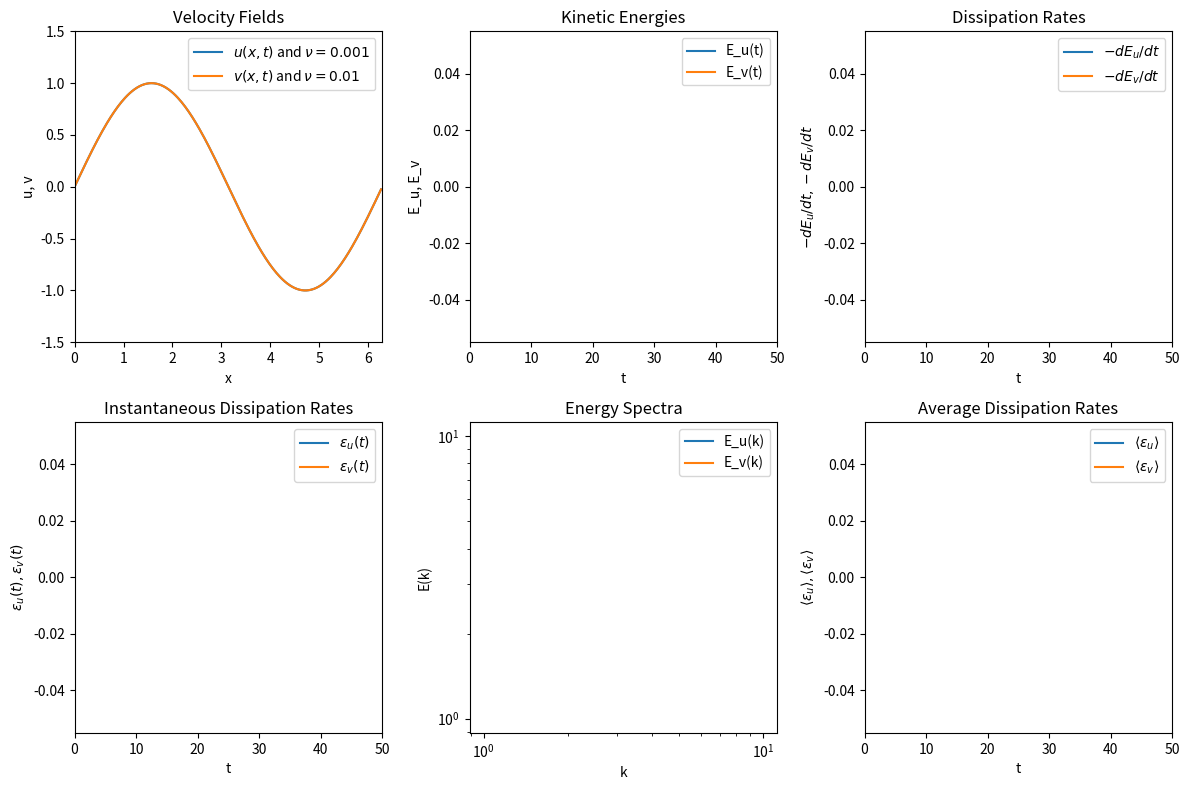

Python code for this plot: (Note: this script raises an exception after producing the figure.)
import numpy as np
import matplotlib.pyplot as plt
from matplotlib.animation import FuncAnimation

"""
Solve the equation
    ∂u/∂t + u ∂u/∂x = ν ∂²u/∂x² + f(x, t)
on a periodic domain using a Fourier-Galerkin method.
The solution is expanded in Fourier modes and the nonlinear term is computed pseudospectrally using FFTs.

In Fourier space, the Burgers equation becomes:
    ∂û_k/∂t = -i k/2 û²_k - ν k² û_k + f̂_k

f injects energy at large scales to maintain a statistically steady turbulent state.

f̂_k is defined as:
    σ ζ_k(t) for |k| ≤ k_f
    0 otherwise
where ζ_k(t) is a complex Gaussian white noise process.

Files:
- flow-simulations/videos/stable_turbulence.mp4
"""

def main():
    L = 2 * np.pi
    N = 256
    dx = L / N
    nu1 = 1e-3
    nu2 = 0.01
    tmax = 50.0
    CFL = 0.2

    x = np.linspace(0, L, N, endpoint=False)
    k = np.fft.fftfreq(N, d=dx) * 2 * np.pi

    u0 = np.sin(x)
    u_hat = np.fft.fft(u0)
    v_hat = np.fft.fft(u0)
    
    def compute_dt(u_hat, nu):
        u = np.fft.ifft(u_hat).real
        umax = max(np.max(np.abs(u)), 1e-6)
        dt_adv = CFL * dx / umax
        dt_diff = CFL * dx**2 / nu
        return min(dt_adv, dt_diff)

    def forcing():
        f_hat = np.zeros(N, dtype=complex)
        kf = 4
        sigma = 0.5
        for i, ki in enumerate(k):
            if abs(ki) <= kf:
                f_hat[i] = sigma * (np.random.randn() + 1j * np.random.randn())
        return f_hat

    def rhs(u_hat, f_hat, nu):
        u = np.fft.ifft(u_hat).real
        u2_hat = np.fft.fft(u**2)
        u2_hat[np.abs(k) > (2 * (N // 2)) // 3] = 0
        return -0.5j * k * u2_hat - nu * k**2 * u_hat + f_hat
    
    def step(u_hat, f_hat, dt, nu):
        k1 = rhs(u_hat, f_hat, nu)
        k2 = rhs(u_hat + 0.5 * dt * k1, f_hat, nu)
        k3 = rhs(u_hat + 0.5 * dt * k2, f_hat, nu)
        k4 = rhs(u_hat + dt * k3, f_hat, nu)
        return u_hat + dt * (k1 + 2*k2 + 2*k3 + k4) / 6

    def energy(u_hat):
        return 0.5 * np.sum(np.abs(u_hat)**2) * (L / N)

    def dissipation(u_hat, nu):
        return 2 * nu * np.sum(k**2 * np.abs(u_hat)**2) * (L / N)

    dt = CFL * dx / np.max(np.abs(u0))
    t = 0.0
    steps_per_frame = 5

    E_u, E_v = [], []
    eps_u, eps_v = [], []
    time = []
    Espec_u = np.zeros(N)
    Espec_v = np.zeros(N)

    fig, ax = plt.subplots(2, 3, figsize=(12, 8), tight_layout=True)

    line_u, = ax[0, 0].plot(x, np.fft.ifft(u_hat).real, label=r"$u(x, t)$ and $\nu={}$".format(nu1))
    line_v, = ax[0, 0].plot(x, np.fft.ifft(v_hat).real, label=r"$v(x, t)$ and $\nu={}$".format(nu2))
    ax[0, 0].set_xlim(0, L)
    ax[0, 0].set_ylim(-1.5, 1.5)
    ax[0, 0].set_title("Velocity Fields")
    ax[0, 0].set_xlabel("x")
    ax[0, 0].set_ylabel("u, v")

    line_Eu, = ax[0, 1].plot([], [], label='E_u(t)')
    line_Ev, = ax[0, 1].plot([], [], label='E_v(t)')
    ax[0, 1].set_xlim(0, tmax)
    ax[0, 1].set_title("Kinetic Energies")
    ax[0, 1].set_xlabel("t")
    ax[0, 1].set_ylabel("E_u, E_v")

    line_dEdu, = ax[0, 2].plot([], [], label=r"$-dE_u/dt$")
    line_dEdv, = ax[0, 2].plot([], [], label=r"$-dE_v/dt$")
    ax[0, 2].set_xlim(0, tmax)
    ax[0, 2].set_title("Dissipation Rates")
    ax[0, 2].set_xlabel("t")
    ax[0, 2].set_ylabel(r"$-dE_u/dt, -dE_v/dt$")

    line_epsu, = ax[1, 0].plot([], [], label=r"$\varepsilon_u(t)$")
    line_epsv, = ax[1, 0].plot([], [], label=r"$\varepsilon_v(t)$")
    ax[1, 0].set_xlim(0, tmax)
    ax[1, 0].set_title("Instantaneous Dissipation Rates")
    ax[1, 0].set_xlabel("t")
    ax[1, 0].set_ylabel(r"$\varepsilon_u(t), \varepsilon_v(t)$")

    line_spectrum_u, = ax[1, 1].loglog([], [], label="E_u(k)")
    line_spectrum_v, = ax[1, 1].loglog([], [], label="E_v(k)")
    ax[1, 1].set_title("Energy Spectra")
    ax[1, 1].set_xlabel("k")
    ax[1, 1].set_ylabel("E(k)")

    line_epsu_avg, = ax[1, 2].plot([], [], label=r"$\langle \varepsilon_u \rangle$")
    line_epsv_avg, = ax[1, 2].plot([], [], label=r"$\langle \varepsilon_v \rangle$")
    ax[1, 2].set_xlim(0, tmax)
    ax[1, 2].set_title("Average Dissipation Rates")
    ax[1, 2].set_xlabel("t")
    ax[1, 2].set_ylabel(r"$\langle \varepsilon_u \rangle, \langle \varepsilon_v \rangle$")
    
    ax[0, 0].legend()
    ax[0, 1].legend()
    ax[0, 2].legend()
    ax[1, 0].legend()
    ax[1, 1].legend()
    ax[1, 2].legend()

    def update(frame):
        nonlocal u_hat, v_hat, t, dt, line_u, line_v, line_Eu, line_Ev, line_dEdu, line_dEdv, line_epsu, line_epsv, line_spectrum_u, line_spectrum_v, line_epsu_avg, line_epsv_avg, Espec_u, Espec_v, ax

        for _ in range(steps_per_frame):
            if t >= tmax:
                break

            u_hat = step(u_hat, forcing(), dt, nu1)
            v_hat = step(v_hat, forcing(), dt, nu2)
            dt_u = compute_dt(u_hat, nu1)
            dt_v = compute_dt(v_hat, nu2)
            dt = min(dt_u, dt_v)
            t += dt

            Espec_u += 0.5 * np.abs(u_hat)**2
            Espec_v += 0.5 * np.abs(v_hat)**2

            E_u.append(energy(u_hat))
            E_v.append(energy(v_hat))
            eps_u.append(dissipation(u_hat, nu1))
            eps_v.append(dissipation(v_hat, nu2))
            time.append(t)
        
        u = np.fft.ifft(u_hat).real
        v = np.fft.ifft(v_hat).real
        
        line_u.set_ydata(u)
        line_v.set_ydata(v)

        line_Eu.set_data(time, E_u)
        line_Ev.set_data(time, E_v)
        
        line_epsu.set_data(time, eps_u)
        line_epsv.set_data(time, eps_v)

        Ek_u = Espec_u / len(time)
        Ek_v = Espec_v / len(time)

        kp = k[k > 0]
        Ekmax = max(np.max(Ek_u[k > 0]), np.max(Ek_v[k > 0]))
        ax[1, 1].set_xlim(kp[0], kp[-1])
        ax[1, 1].set_ylim(1e-8 * Ekmax, 1.1 * Ekmax)
        
        line_spectrum_u.set_data(kp, Ek_u[k > 0])
        line_spectrum_v.set_data(kp, Ek_v[k > 0])

        eps_u_avg = np.cumsum(eps_u) / np.arange(1, len(eps_u) + 1)
        eps_v_avg = np.cumsum(eps_v) / np.arange(1, len(eps_v) + 1)
        line_epsu_avg.set_data(time, eps_u_avg)
        line_epsv_avg.set_data(time, eps_v_avg)

        if len(time) > 1:
            dEdu = -np.gradient(E_u, time)
            dEdv = -np.gradient(E_v, time)
            line_dEdu.set_data(time, dEdu)
            line_dEdv.set_data(time, dEdv)
            
            ax[0, 1].set_ylim(0, max(E_u[0], E_v[0]) * 1.1)
            ax[0, 2].set_ylim(0, max(max(dEdu), max(dEdv)) * 1.1)
            ax[1, 0].set_ylim(0, max(max(eps_u), max(eps_v)) * 1.1)
            ax[1, 2].set_ylim(0, max(np.max(eps_u_avg), np.max(eps_v_avg)) * 1.1)
        
        plt.suptitle(f"t = {t:.2f}")

        return (
            line_u, line_v,
            line_Eu, line_Ev,
            line_dEdu, line_dEdv,
            line_epsu, line_epsv,
            line_spectrum_u, line_spectrum_v,
            line_epsu_avg, line_epsv_avg
        )

    anim = FuncAnimation(fig, update, frames=960, interval=30, blit=False)
    anim.save("flow-simulations/videos/stable_turbulence.mp4", fps=60, dpi=300)


if __name__ == "__main__":
    main()
